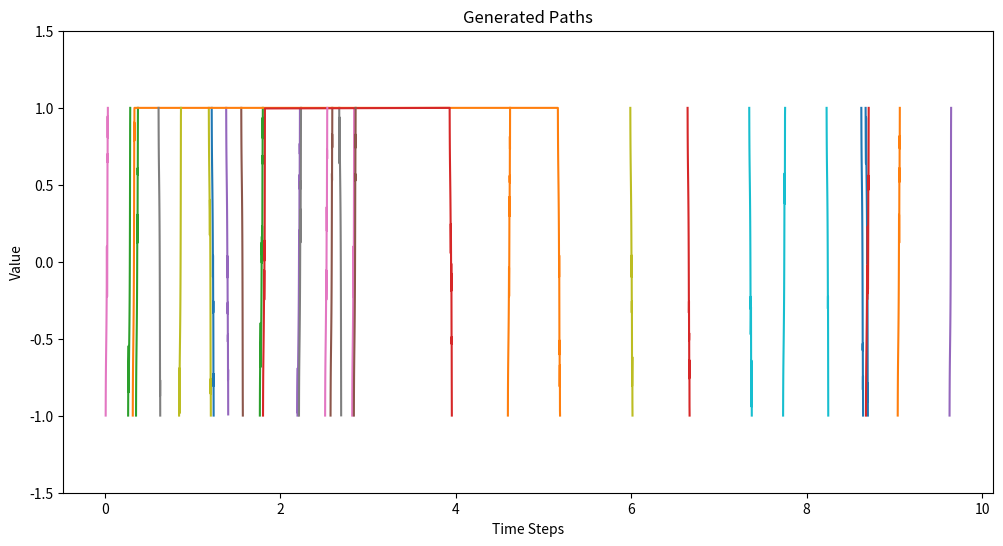

Generate this figure with matplotlib:
import numpy as np
import matplotlib.pyplot as plt

def generateEMs(matrix, T, n, epsilon, A, sigma, N):
    srw = (1 / np.sqrt(n)) * generateRWs(int(T * n), N)

    for s in range(1, int(T * n)):
        currentstate = matrix[:, s - 1]

        diff = (
            (1 / epsilon) * (currentstate - currentstate**3 + A * np.cos((s - 1) / n)) * (1 / n)
            + (sigma / np.sqrt(epsilon)) * (srw[:, s] - srw[:, s - 1])
        )

        matrix[:, s] = matrix[:, s - 1] + diff

    return matrix

def generateRWs(steps, N):
    matrix = np.zeros((N, steps))

    for i in range(1, steps):
        matrix[:, i] = matrix[:, i - 1] + np.random.choice([-1, 1], size=N)

    return matrix

def isolate_transitions(matrix):
    # Filter rows based on range condition
    matrix = matrix[np.ptp(matrix, axis=1) > 2]
    matrix[matrix < -1] = -1
    matrix[matrix >  1] = 1

    transitions = []

    for path in matrix:
        possible_transitions = []
        path_transitions = []
        intermediate = -1

        for s, x in enumerate(path):
            if intermediate != -1 and abs(x) >= 0.99:
                # Record transition start and end
                possible_transitions.append((intermediate - 1, s))
                intermediate = -1
            elif intermediate == -1 and abs(x) < 0.99:
                # Mark start of a potential transition
                intermediate = s

        # Filter valid transitions
        for (b, e) in possible_transitions:
            if abs(path[e] - path[b]) > 1.5 and b != -1:
                path_transitions.append((b, e))

        transitions += path_transitions

        preserve_mask = np.zeros_like(path, dtype=bool)

        # Mark indices within transition intervals as True
        for (b, e) in path_transitions:
            path[b] *= 0.999
            path[e] *= 0.999
            preserve_mask[b:e + 1] = True

        # Adjust all other indices in the path
        for i in range(len(path)):
            if not preserve_mask[i]:  # Only adjust if not in a transition interval
                path[i] = -1 if abs(path[i] - (-1)) < abs(path[i] - 1) else 1

    return matrix, mean_transition_time(transitions, n)

def mean_transition_time(transitions, n):
    if len(transitions) == 0: return -1, 0

    return np.sum([(e-b) for (b, e) in transitions])/(len(transitions) * n), len(transitions)


# Parameters
N = 100
n = 1000
T = 10
A = 0
epsilon = 0.003
sigma = 0.3


# Initialize and generate paths
initial_matrix = np.zeros((N, int(T * n)))
matrix = generateEMs(initial_matrix, T, n, epsilon, A, sigma, N)

matrix, (transitiontime, n_transitions) = isolate_transitions(matrix)

print(f'{n_transitions} transitions with an average transition time of {transitiontime}')

plt.figure(figsize=(12, 6))
for i in range(len(matrix)):  
    # Mask out the parts where the y-value is 1 or -1
    mask = np.abs(matrix[i]) != 1
    
    # Plot only the masked values
    plt.plot(np.arange(0, T, 1/n)[mask], matrix[i][mask])

plt.title("Generated Paths")
plt.xlabel("Time Steps")
plt.ylabel("Value")
plt.ylim(-1.5, 1.5)
plt.show()
